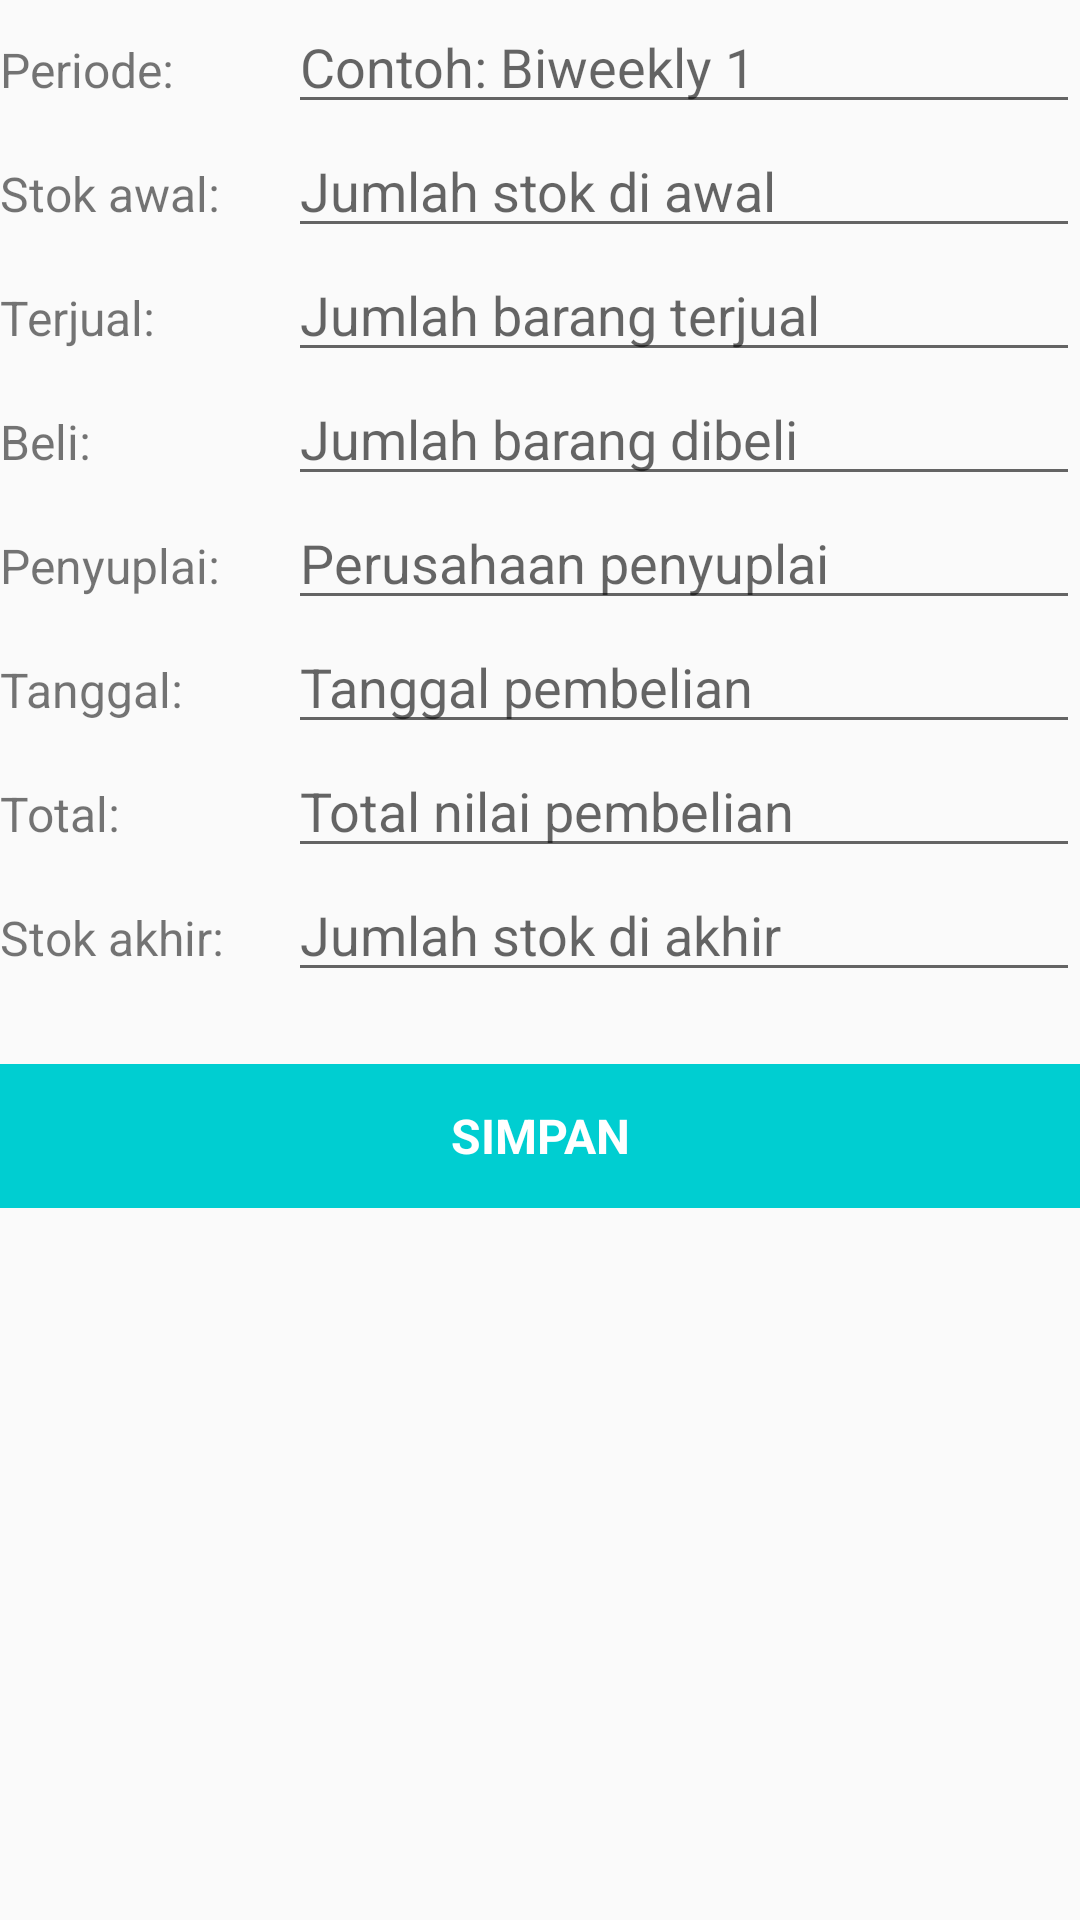

Android layout source for this screen:
<!-- AndroidManifest.xml: application theme AppTheme -->
<!-- res/layout/activity_restock.xml -->
<?xml version="1.0" encoding="utf-8"?>

<LinearLayout
    xmlns:android="http://schemas.android.com/apk/res/android"
    xmlns:tools="http://schemas.android.com/tools"
    android:layout_width="match_parent"
    android:layout_height="match_parent"
    android:orientation="vertical"
    tools:context="org.example.boardstock.Restock"
    android:layout_margin="16dp">

    <LinearLayout
        android:layout_width="match_parent"
        android:layout_height="wrap_content">

        <TextView
            android:layout_width="96dp"
            android:layout_height="wrap_content"
            android:text="Periode:"
            android:textSize="16sp"/>

        <EditText
            android:id="@+id/period_input"
            android:hint="Contoh: Biweekly 1"
            android:layout_width="match_parent"
            android:layout_height="wrap_content"/>

    </LinearLayout>

    <LinearLayout
        android:layout_width="match_parent"
        android:layout_height="wrap_content">

        <TextView
            android:layout_width="96dp"
            android:layout_height="wrap_content"
            android:text="Stok awal:"
            android:textSize="16sp"/>

        <EditText
            android:inputType="number"
            android:id="@+id/beginning_stock_input"
            android:hint="Jumlah stok di awal"
            android:layout_width="match_parent"
            android:layout_height="wrap_content"/>

    </LinearLayout>

    <LinearLayout
        android:layout_width="match_parent"
        android:layout_height="wrap_content">

        <TextView
            android:layout_width="96dp"
            android:layout_height="wrap_content"
            android:text="Terjual:"
            android:textSize="16sp"/>

        <EditText
            android:inputType="number"
            android:id="@+id/sold_item_input"
            android:hint="Jumlah barang terjual"
            android:layout_width="match_parent"
            android:layout_height="wrap_content"/>

    </LinearLayout>

    <LinearLayout
        android:layout_width="match_parent"
        android:layout_height="wrap_content">

        <TextView
            android:layout_width="96dp"
            android:layout_height="wrap_content"
            android:text="Beli:"
            android:textSize="16sp"/>

        <EditText
            android:inputType="number"
            android:id="@+id/bought_item_input"
            android:hint="Jumlah barang dibeli"
            android:layout_width="match_parent"
            android:layout_height="wrap_content"/>

    </LinearLayout>

    <LinearLayout
        android:layout_width="match_parent"
        android:layout_height="wrap_content">

        <TextView
            android:layout_width="96dp"
            android:layout_height="wrap_content"
            android:text="Penyuplai:"
            android:textSize="16sp"/>

        <EditText
            android:id="@+id/supplier_input"
            android:hint="Perusahaan penyuplai"
            android:layout_width="match_parent"
            android:layout_height="wrap_content"/>

    </LinearLayout>

    <LinearLayout
        android:layout_width="match_parent"
        android:layout_height="wrap_content">

        <TextView
            android:layout_width="96dp"
            android:layout_height="wrap_content"
            android:text="Tanggal:"
            android:textSize="16sp"/>

        <EditText
            android:id="@+id/transaction_date_input"
            android:inputType="date"
            android:hint="Tanggal pembelian"
            android:layout_width="match_parent"
            android:layout_height="wrap_content"/>

    </LinearLayout>

    <LinearLayout
        android:layout_width="match_parent"
        android:layout_height="wrap_content">

        <TextView
            android:layout_width="96dp"
            android:layout_height="wrap_content"
            android:text="Total:"
            android:textSize="16sp"/>

        <EditText
            android:id="@+id/transaction_total_input"
            android:inputType="number"
            android:hint="Total nilai pembelian"
            android:layout_width="match_parent"
            android:layout_height="wrap_content"/>

    </LinearLayout>

    <LinearLayout
        android:layout_width="match_parent"
        android:layout_height="wrap_content">

        <TextView
            android:layout_width="96dp"
            android:layout_height="wrap_content"
            android:text="Stok akhir:"
            android:textSize="16sp"/>

        <EditText
            android:id="@+id/ending_stock_input"
            android:inputType="number"
            android:hint="Jumlah stok di akhir"
            android:layout_width="match_parent"
            android:layout_height="wrap_content"/>

    </LinearLayout>

    <TextView
        android:layout_marginTop="24dp"
        android:id="@+id/make_new"
        android:layout_width="match_parent"
        android:layout_height="48dp"
        android:gravity="center"
        android:textAllCaps="true"
        android:textStyle="bold"
        android:text="Simpan"
        android:background="@color/mega"
        android:textSize="16sp"
        android:textColor="@android:color/white"/>


</LinearLayout>
<!-- resources referenced by this layout -->
<resources>
  <color name="mega">#00CED1</color>
  <style name="AppTheme" parent="Theme.AppCompat.Light.DarkActionBar">
          
          <item name="colorPrimary">@color/colorPrimary</item>
          <item name="colorPrimaryDark">@color/colorPrimaryDark</item>
          <item name="colorAccent">@color/colorAccent</item>
      </style>
  <color name="colorPrimary">#3F51B5</color>
  <color name="colorPrimaryDark">#303F9F</color>
  <color name="colorAccent">#FF4081</color>
</resources>
